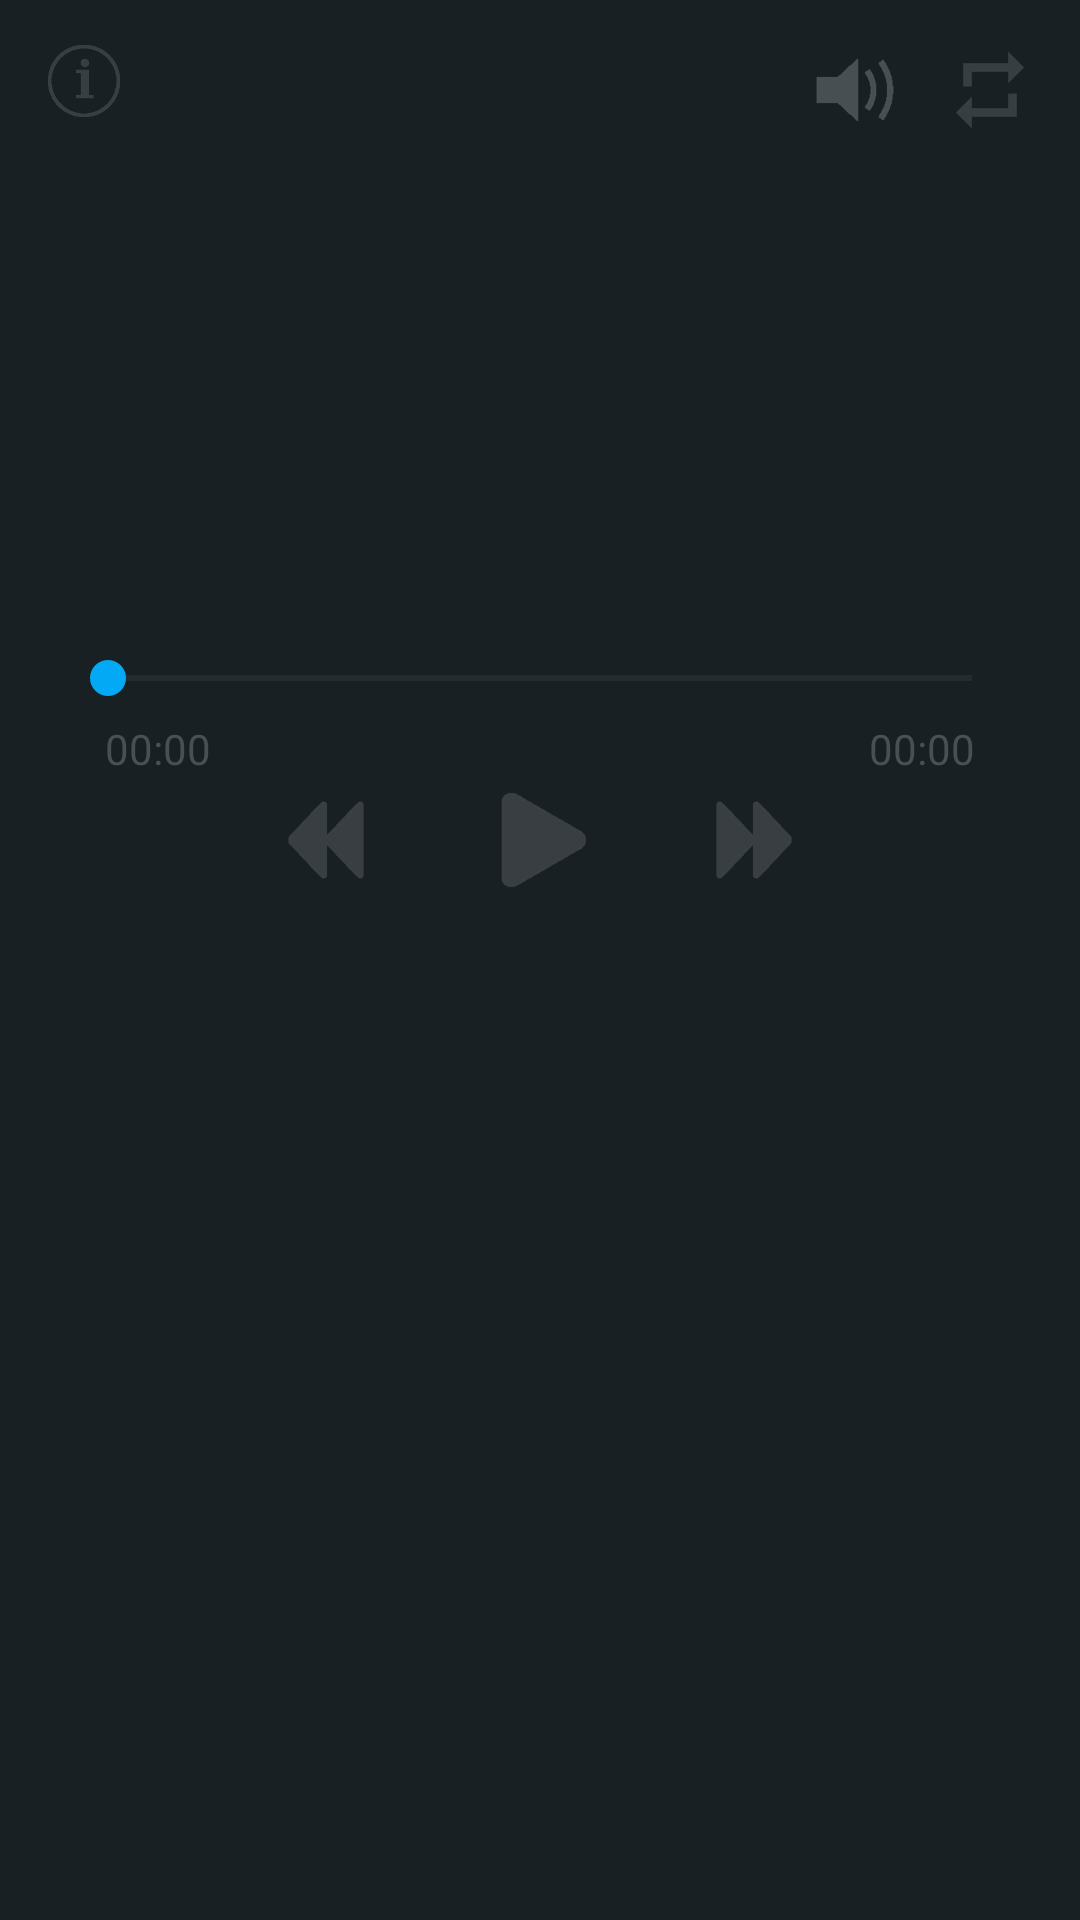

Write the Android layout XML for this screen, with the resource values it uses.
<!-- AndroidManifest.xml: application theme AppTheme -->
<!-- res/layout/activity_main.xml -->
<?xml version="1.0" encoding="utf-8"?>
<LinearLayout
    xmlns:android="http://schemas.android.com/apk/res/android"
    android:orientation="vertical"
    android:layout_width="match_parent"
    android:layout_height="match_parent">

    <RelativeLayout
        android:background="@color/colorPrimaryDark"
        android:layout_weight="1"
        android:layout_width="match_parent"
        android:layout_height="match_parent">
        <ImageView
            android:id="@+id/image_logo"
            android:layout_above="@id/text_title_song"
            android:layout_below="@id/image_repeat"
            android:layout_marginBottom="10dp"
            android:layout_width="match_parent"
            android:layout_height="match_parent" />
        <ImageView
            android:id="@+id/image_volume"
            android:src="@drawable/ic_volume"
            android:layout_toStartOf="@id/image_repeat"
            android:layout_marginTop="15dp"
            android:layout_marginEnd="15dp"
            android:layout_width="30dp"
            android:layout_height="30dp" />
        <ImageView
            android:id="@+id/image_repeat"
            android:layout_alignParentEnd="true"
            android:layout_marginTop="15dp"
            android:layout_marginEnd="15dp"
            android:src="@drawable/ic_not_repeat"
            android:layout_width="30dp"
            android:layout_height="30dp" />
        <ImageView
            android:id="@+id/image_details"
            android:layout_alignParentStart="true"
            android:layout_marginTop="15dp"
            android:layout_marginStart="15dp"
            android:src="@drawable/ic_details"
            android:layout_width="25dp"
            android:layout_height="25dp" />
        <TextView
            android:id="@+id/text_title_song"
            android:textColor="@color/colorGrayLight"
            android:layout_marginRight="30dp"
            android:layout_marginLeft="30dp"
            android:ellipsize="end"
            android:singleLine="true"
            android:layout_above="@id/text_artist_song"
            android:textSize="20sp"
            android:layout_centerHorizontal="true"
            android:layout_width="wrap_content"
            android:layout_height="wrap_content" />
        <TextView
            android:id="@+id/text_artist_song"
            android:textColor="@color/colorGray"
            android:singleLine="true"
            android:ellipsize="end"
            android:layout_marginRight="25dp"
            android:layout_marginLeft="25dp"
            android:layout_marginBottom="15dp"
            android:layout_above="@id/seek_bar_song"
            android:layout_centerHorizontal="true"
            android:layout_width="wrap_content"
            android:layout_height="wrap_content" />
        <SeekBar
            android:id="@+id/seek_bar_song"
            android:layout_marginLeft="20dp"
            android:progressBackgroundTint="@color/colorGrayLight"
            android:layout_above="@id/buttons"
            android:layout_marginRight="20dp"
            android:layout_width="match_parent"
            android:layout_height="wrap_content" />
        <TextView
            android:id="@+id/text_current_time"
            android:textColor="@color/colorGrayLight"
            android:layout_below="@id/seek_bar_song"
            android:layout_marginStart="35dp"
            android:layout_alignParentStart="true"
            android:layout_marginTop="5dp"
            android:text="@string/time_default"
            android:layout_width="wrap_content"
            android:layout_height="wrap_content" />
        <TextView
            android:id="@+id/text_duration_time"
            android:textColor="@color/colorGrayLight"
            android:text="@string/time_default"
            android:layout_below="@id/seek_bar_song"
            android:layout_alignParentEnd="true"
            android:layout_marginEnd="35dp"
            android:layout_marginTop="5dp"
            android:layout_width="wrap_content"
            android:layout_height="wrap_content" />
        <LinearLayout
            android:id="@+id/buttons"
            android:layout_centerHorizontal="true"
            android:layout_marginBottom="20dp"
            android:layout_marginTop="25dp"
            android:orientation="horizontal"
            android:layout_alignParentBottom="true"
            android:layout_width="wrap_content"
            android:layout_height="wrap_content">
            <ImageView
                android:id="@+id/button_previous"
                android:layout_gravity="center_vertical"
                android:layout_marginLeft="18dp"
                android:layout_marginRight="18dp"
                android:src="@drawable/ic_previous_song"
                android:layout_width="30dp"
                android:layout_height="30dp" />
            <ImageView
                android:id="@+id/button_play_stop"
                android:layout_marginLeft="18dp"
                android:layout_marginRight="18dp"
                android:src="@drawable/ic_play_song"
                android:layout_width="40dp"
                android:layout_height="40dp" />
            <ImageView
                android:id="@+id/button_next"
                android:layout_gravity="center_vertical"
                android:layout_marginLeft="18dp"
                android:layout_marginRight="18dp"
                android:src="@drawable/ic_next_song"
                android:layout_width="30dp"
                android:layout_height="30dp" />
        </LinearLayout>
    </RelativeLayout>
    <RelativeLayout
        android:background="@color/colorPrimaryDark"
        android:layout_weight="1"
        android:layout_width="match_parent"
        android:layout_height="match_parent">
        <android.support.v7.widget.RecyclerView
            android:id="@+id/recycler_view_songs"
            android:layout_width="match_parent"
            android:layout_height="match_parent" />
        <ImageView
            android:id="@+id/float_button_top"
            android:layout_alignParentBottom="true"
            android:layout_alignParentEnd="true"
            android:visibility="gone"
            android:src="@drawable/ic_top"
            android:layout_marginBottom="10dp"
            android:layout_marginEnd="5dp"
            android:layout_width="30dp"
            android:layout_height="30dp" />
    </RelativeLayout>

</LinearLayout>
<!-- resources referenced by this layout -->
<resources>
  <color name="colorGray">#383F42</color>
  <color name="colorGrayLight">#485053</color>
  <color name="colorPrimaryDark">#182024</color>
  <!-- drawable ic_details: png bitmap (drawable-hdpi, 3919 bytes) -->
  <!-- drawable ic_next_song: png bitmap (drawable-hdpi, 1140 bytes) -->
  <!-- drawable ic_not_repeat: png bitmap (drawable-hdpi, 995 bytes) -->
  <!-- drawable ic_play_song: png bitmap (drawable-hdpi, 1457 bytes) -->
  <!-- drawable ic_previous_song: png bitmap (drawable-hdpi, 1196 bytes) -->
  <!-- drawable ic_top: png bitmap (drawable-hdpi, 4918 bytes) -->
  <!-- drawable ic_volume: png bitmap (drawable-hdpi, 1912 bytes) -->
  <string name="time_default">00:00</string>
  <style name="AppTheme" parent="Theme.AppCompat.Light.NoActionBar">
          <item name="colorPrimaryDark">@color/colorPrimaryDark</item>
          <item name="colorAccent">@color/colorAccent</item>
          <item name="android:navigationBarColor" tools:ignore="NewApi">@color/colorPrimaryDark</item>
          <item name="android:windowAnimationStyle">@style/WindowAnimationStyle</item>
      </style>
  <color name="colorAccent">#03A9F4</color>
  <style name="WindowAnimationStyle">
          <item name="android:windowEnterAnimation">@anim/slide_top</item>
      </style>
</resources>
